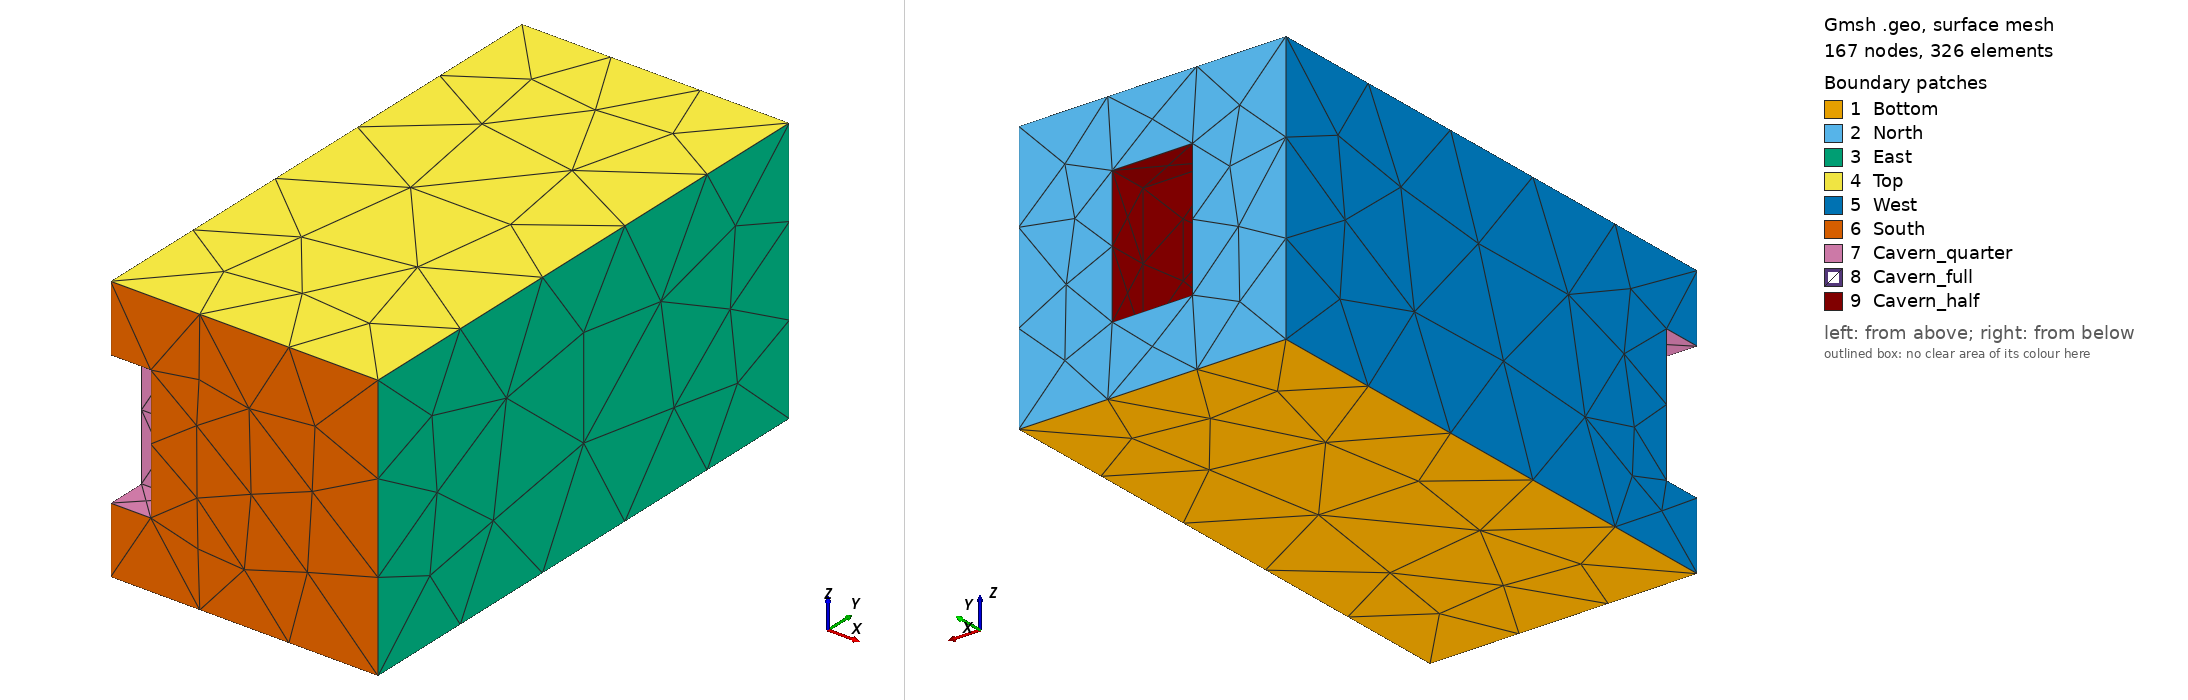

Gmsh geometry script, surface-meshed: 167 nodes, 326 surface elements. Boundary patches (legend numbers): 1 Bottom, 2 North, 3 East, 4 Top, 5 West, 6 South, 7 Cavern_quarter, 8 Cavern_full, 9 Cavern_half. Left view from above one corner, right view from below the opposite corner. Legend entries are the model's physical surfaces. The drawing asked Gmsh for element sizes between 1% and 20% of the model's largest extent; the script's own settings can give other sizes.

=== geom.geo (drawn) ===
coarse_size = 1.8;

//Lz = 16.0;
//Ly = 24.0;
//Lx = 24.0;
Lz = 1.0;
Ly = 2.0;
Lx = 1.0;

height = Lz/2;
base = Lz/4;
roof = base + height;
R = 0.1*(Lx+Ly)/2;

Point(0) = {0.0, 0.0, 0.0, coarse_size};
Point(1) = {Lx, 0.0, 0.0, coarse_size};
Point(2) = {0.0, Ly, 0.0, coarse_size};
Point(4) = {Lx, Ly, 0.0, coarse_size};

Point(5) = {0.0, 0.0, Lz, coarse_size};
Point(6) = {Lx, 0.0, Lz, coarse_size};
Point(7) = {0.0, Ly, Lz, coarse_size};
Point(8) = {Lx, Ly, Lz, coarse_size};

Point(9) = {0.0, 0.0, base, coarse_size};
Point(10) = {0.0, 0.0, roof, coarse_size};
Point(11) = {R, 0.0, base, coarse_size};
Point(12) = {R, 0.0, roof, coarse_size};
Point(13) = {0.0, R, base, coarse_size};
Point(14) = {0.0, R, roof, coarse_size};
Point(15) = {R, R, base, coarse_size};
Point(16) = {R, R, roof, coarse_size};

Point(17) = {Lx/2+R, Ly, roof, coarse_size};
Point(18) = {Lx/2-R, Ly, roof, coarse_size};
Point(19) = {Lx/2+R, Ly, base, coarse_size};
Point(20) = {Lx/2-R, Ly, base, coarse_size};
Point(21) = {Lx/2+R, Ly-R, roof, coarse_size};
Point(22) = {Lx/2-R, Ly-R, roof, coarse_size};
Point(23) = {Lx/2+R, Ly-R, base, coarse_size};
Point(24) = {Lx/2-R, Ly-R, base, coarse_size};

Point(25) = {Lx/2+R, Ly/2+R, roof, coarse_size};
Point(26) = {Lx/2-R, Ly/2-R, roof, coarse_size};
Point(27) = {Lx/2+R, Ly/2-R, roof, coarse_size};
Point(28) = {Lx/2-R, Ly/2+R, roof, coarse_size};
Point(29) = {Lx/2+R, Ly/2+R, base, coarse_size};
Point(30) = {Lx/2-R, Ly/2-R, base, coarse_size};
Point(31) = {Lx/2+R, Ly/2-R, base, coarse_size};
Point(32) = {Lx/2-R, Ly/2+R, base, coarse_size};

Line(1) = {2, 0};
Line(2) = {0, 1};
Line(3) = {1, 4};
Line(4) = {4, 2};
Line(5) = {2, 7};
Line(6) = {7, 8};
Line(7) = {8, 6};
Line(8) = {6, 5};
Line(9) = {5, 7};
Line(10) = {4, 8};
Line(11) = {6, 1};
Line(12) = {0, 9};
Line(13) = {10, 5};
Line(14) = {10, 12};
Line(15) = {12, 16};
Line(16) = {16, 14};
Line(17) = {14, 10};
Line(18) = {14, 13};
Line(19) = {13, 9};
Line(20) = {9, 11};
Line(21) = {11, 15};
Line(22) = {15, 13};
Line(23) = {15, 16};
Line(24) = {12, 11};
Line(25) = {32, 30};
Line(26) = {30, 31};
Line(27) = {31, 29};
Line(28) = {29, 32};
Line(29) = {32, 28};
Line(30) = {28, 26};
Line(31) = {26, 27};
Line(32) = {27, 25};
Line(33) = {25, 28};
Line(34) = {29, 25};
Line(35) = {26, 30};
Line(36) = {31, 27};
Line(37) = {19, 20};
Line(38) = {20, 24};
Line(39) = {24, 23};
Line(40) = {23, 19};
Line(41) = {19, 17};
Line(42) = {17, 18};
Line(43) = {18, 22};
Line(44) = {22, 21};
Line(45) = {21, 17};
Line(46) = {21, 23};
Line(47) = {22, 24};
Line(48) = {20, 18};

Curve Loop(1) = {4, 1, 2, 3};
Plane Surface(1) = {-1};
Curve Loop(2) = {4, 5, 6, -10};
Curve Loop(3) = {42, -48, -37, 41};
Plane Surface(2) = {2, 3};
Curve Loop(4) = {10, 7, 11, 3};
Plane Surface(3) = {4};
Curve Loop(5) = {8, 9, 6, 7};
Plane Surface(4) = {-5};
Curve Loop(6) = {9, -5, 1, 12, -19, -18, 17, 13};
Plane Surface(5) = {6};
Curve Loop(7) = {13, -8, 11, -2, 12, 20, -24, -14};
Plane Surface(6) = {-7};
Curve Loop(8) = {14, 15, 16, 17};
Plane Surface(7) = {-8};
Curve Loop(9) = {16, 18, -22, 23};
Surface(8) = {9};
Curve Loop(10) = {22, 19, 20, 21};
Surface(9) = {10};
Curve Loop(11) = {21, 23, -15, 24};
Surface(10) = {-11};
Curve Loop(12) = {27, 34, -32, -36};
Surface(11) = {-12};
Curve Loop(13) = {34, 33, -29, -28};
Surface(12) = {13};
Curve Loop(14) = {28, 25, 26, 27};
Surface(13) = {14};
Curve Loop(15) = {26, 36, -31, 35};
Surface(14) = {-15};
Curve Loop(16) = {31, 32, 33, 30};
Surface(15) = {-16};
Curve Loop(17) = {44, 45, 42, 43};
Surface(16) = {-17};
Curve Loop(18) = {43, 47, -38, 48};
Surface(17) = {18};
Curve Loop(19) = {47, 39, -46, -44};
Surface(18) = {-19};
Curve Loop(20) = {45, -41, -40, -46};
Surface(19) = {20};
Curve Loop(21) = {40, 37, 38, 39};
Surface(20) = {21};
Curve Loop(22) = {25, -35, -30, -29};
Surface(21) = {-22};

Surface Loop(1) = {4, 3, 2, 1, 6, 7, 5, 9, 8, 10, 19, 16, 17, 18, 20};
Surface Loop(2) = {12, 11, 14, 21, 15, 13};
Volume(1) = {1, 2};

Physical Surface("South", 49) = {6};
Physical Surface("North", 50) = {2};
Physical Surface("West", 51) = {5};
Physical Surface("East", 52) = {3};
Physical Surface("Bottom", 53) = {1};
Physical Surface("Top", 54) = {4};
Physical Surface("Cavern_full", 55) = {21, 13, 14, 11, 12, 15};
Physical Surface("Cavern_half", 56) = {16, 17, 19, 18, 20};
Physical Surface("Cavern_quarter", 57) = {7, 10, 8, 9};

Physical Volume("Body", 58) = {1};
